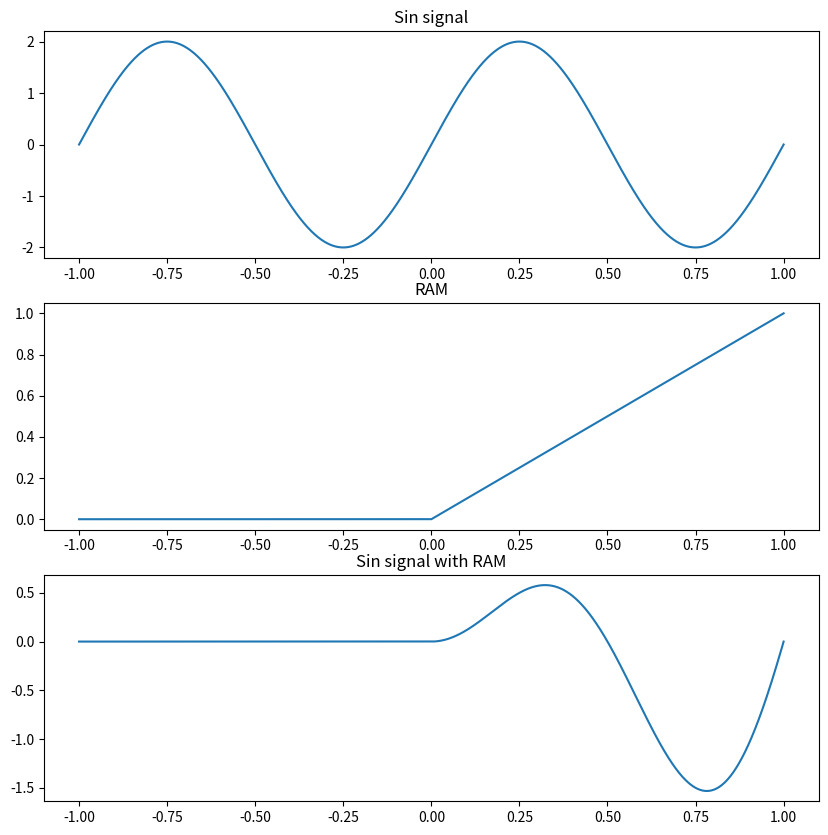

Here is the Python script that generated this plot:
import numpy as np
import matplotlib.pyplot as plt
# sin signal
amplitude = 2 
frequency = 2000
signal_lenght = 2
points = np.linspace(-1, 1, num= signal_lenght * frequency)
sin_signal = amplitude * np.sin(2*np.pi*points)

# Unit
ram_signal = np.zeros(2*frequency)
ram_signal[frequency:] = 1
ram_signal[frequency:] *= points[frequency:]

# sin * unit
ram_sin_signal = sin_signal * ram_signal
plt.figure(figsize=(10,10))
plt.subplot(3,1,1).plot(points, sin_signal)
plt.title("Sin signal")
plt.subplot(3,1,2).plot(points, ram_signal)
plt.title("RAM")
plt.subplot(3,1,3).plot(points, ram_sin_signal)
plt.title("Sin signal with RAM")
plt.show()